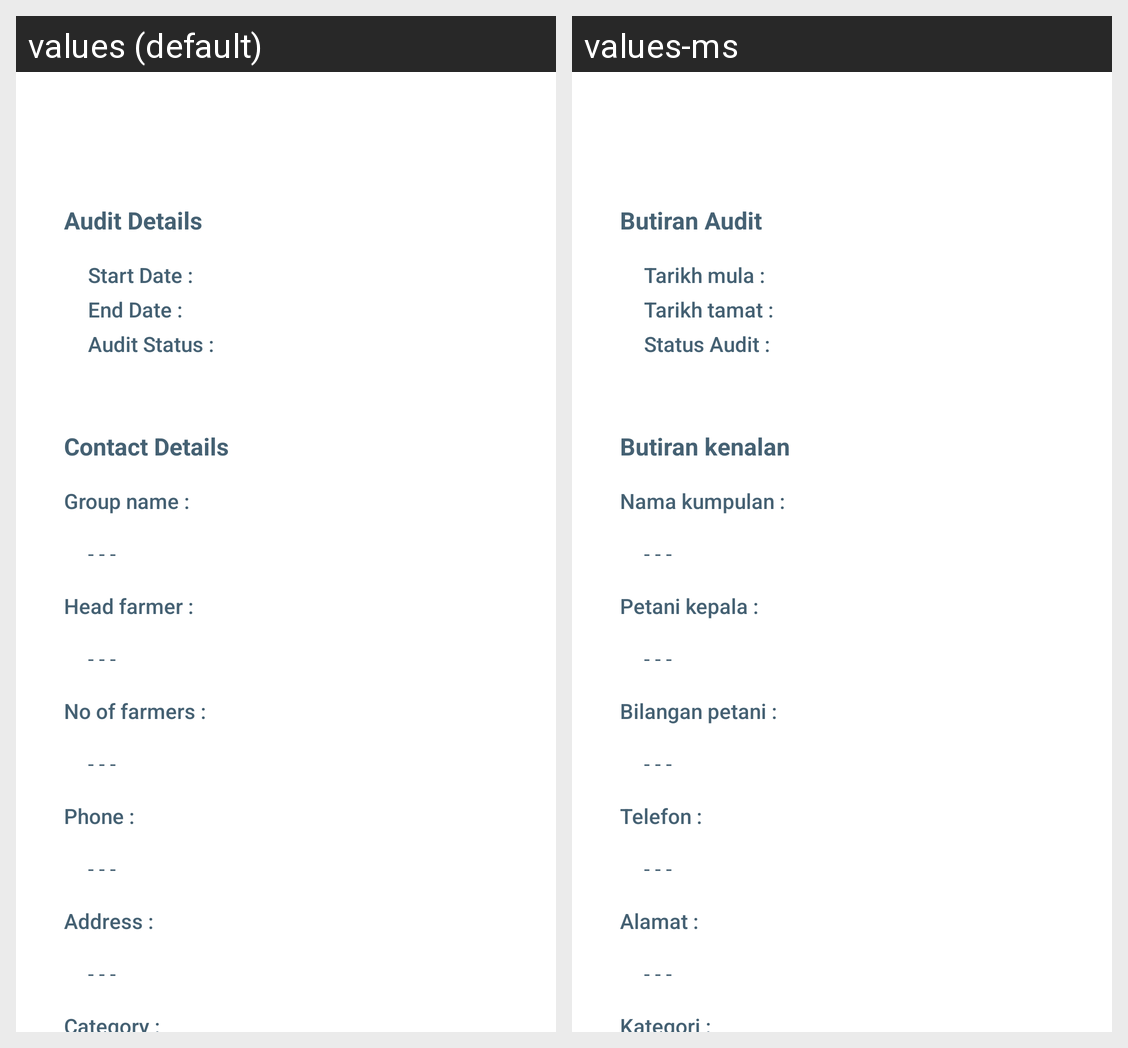

This grid shows one Android layout under two languages. Give, for every string resource on the screen, its name, the default text and each shown locale's text.
Android screen res/layout/activity_group_audit_details.xml rendered under 2 locales, left to right: values (default), values-ms. Device: Nexus 5 (rendered at 1080×1920; each locale shown at half size, 540×960, under a caption strip naming it); theme Theme.MSPO.
Strings drawn on this screen, with the default value and each locale's value (text and hints the layout hard-codes, and strings that could not be matched under every locale, appear in the picture but are not listed):

audit_details
  values: Audit Details
  values-ms: Butiran Audit

text_start_date
  values: Start Date :
  values-ms: Tarikh mula :

text_end_date
  values: End Date :
  values-ms: Tarikh tamat :

audit_status
  values: Audit Status :
  values-ms: Status Audit :

contact_details
  values: Contact Details
  values-ms: Butiran kenalan

group_name
  values: Group name :
  values-ms: Nama kumpulan :

space_dash
  values: - - -
  values-ms: - - -

head_farmer
  values: Head farmer :
  values-ms: Petani kepala :

no_of_farmers
  values: No of farmers :
  values-ms: Bilangan petani :

phone_
  values: Phone :
  values-ms: Telefon :

address_
  values: Address :
  values-ms: Alamat :

category_
  values: Category :
  values-ms: Kategori :
